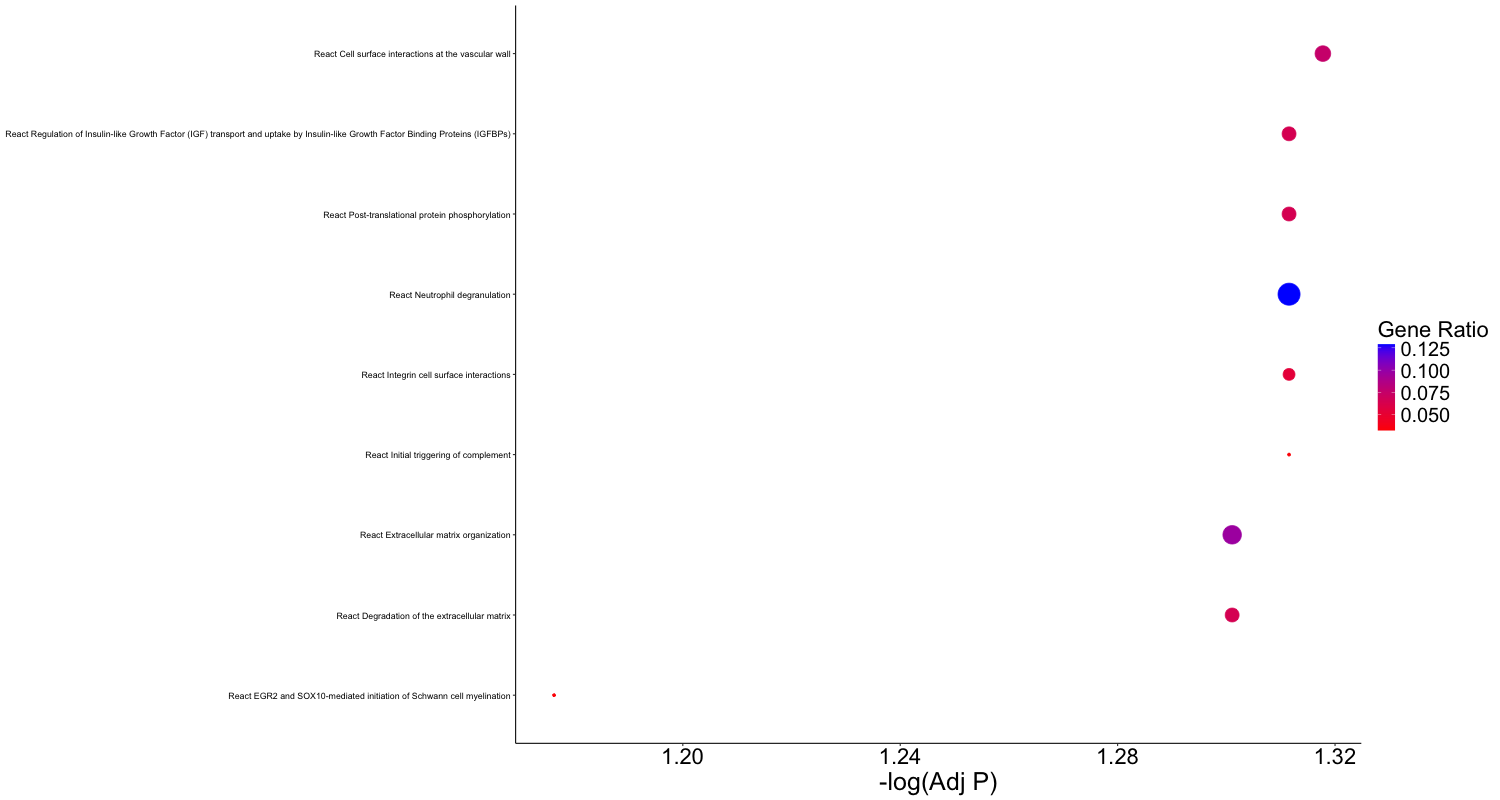

Values plotted in this chart, from the file beside it:
final_term	GeneRatio	-Log(Adj P)	Count
React Cell surface interactions at the v…	0.07527	1.318	7
React Post-translational protein phospho…	0.06452	1.312	6
React Neutrophil degranulation	0.129	1.312	12
React Regulation of Insulin-like Growth …	0.06452	1.312	6
React Integrin cell surface interactions	0.05376	1.312	5
React Initial triggering of complement	0.03226	1.312	3
React Extracellular matrix organization	0.09677	1.301	9
React Degradation of the extracellular m…	0.06452	1.301	6
React EGR2 and SOX10-mediated initiation…	0.03226	1.176	3
